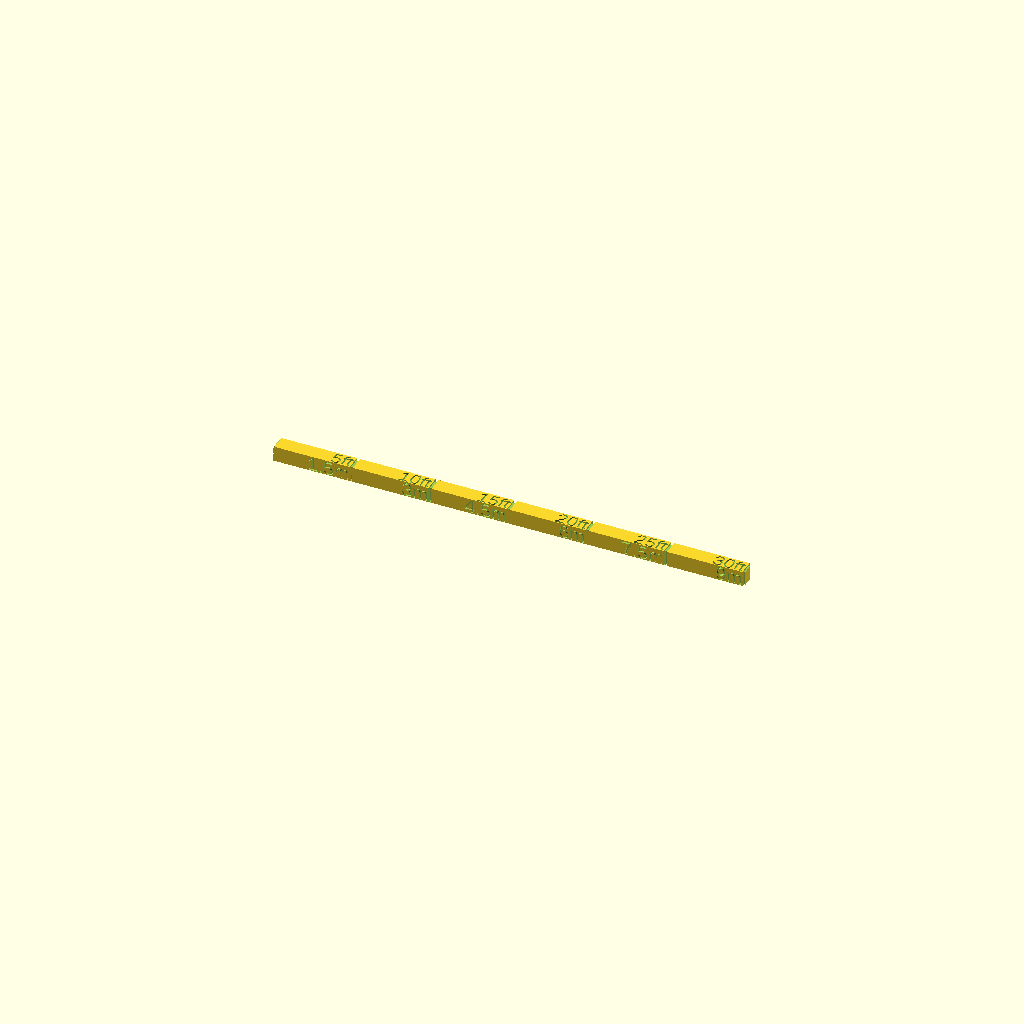
Cell 1: rendered with the file's own defaults.
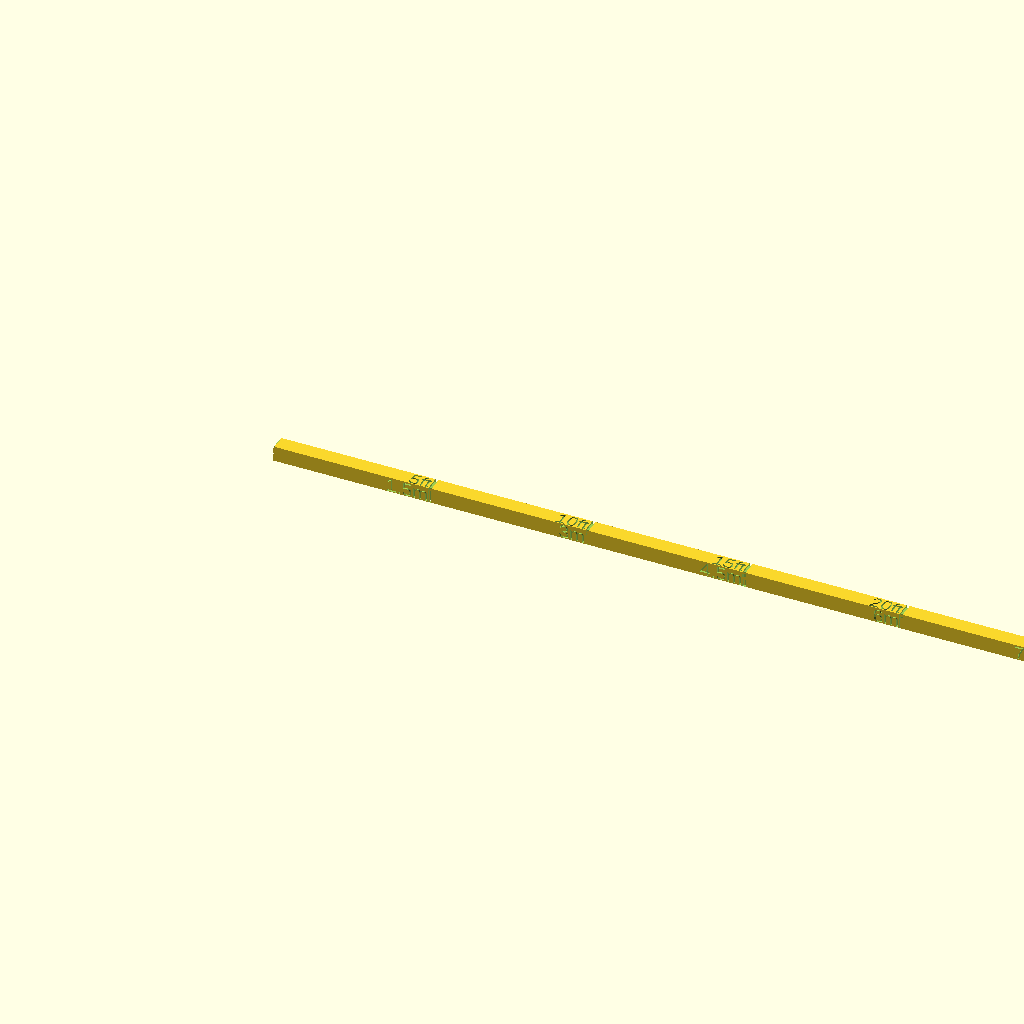
Cell 2: the same model with itmm = 50.8.
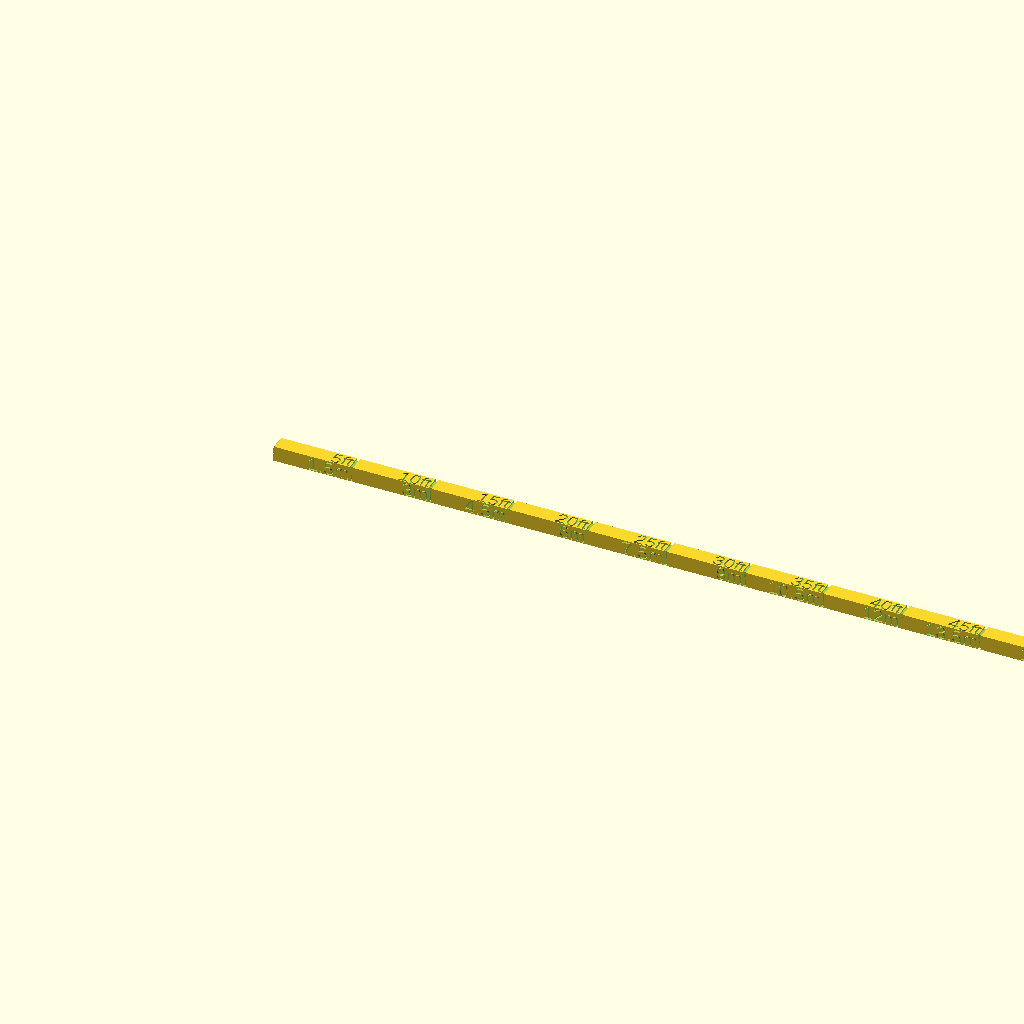
Cell 3: the same model with l = 12.
One fixed orthographic camera (rotation 55°, 0°, 25°; colour scheme Cornfield) for every cell.
OpenSCAD source file rulers/human_stick.scad:

// human_stick.scad

$fn=12;

// unit is mm

itmm = 25.4; // inch to mm

l = 6;
length = l * itmm;
thickness = 5;
notch_thickness = 1;
nt2 = notch_thickness / 2;
text_thickness = 0.8;
font_size = 4.5;

difference() {

  cube([ length, 5, 5 ]);

  for (i = [ 0 : l ]) {
    translate([ - nt2 + i * itmm, 0, 0 ])
      union() {
        cube([ notch_thickness, notch_thickness, thickness ]);
        translate([ 0, thickness - nt2, 0 ])
          cube([ notch_thickness, notch_thickness, thickness ]);
        translate([ 0, 0, thickness - nt2 ])
          cube([ notch_thickness, thickness, notch_thickness ]);
      }
    translate([ (i + 1) * itmm - 0.7, 0.2, thickness - text_thickness * 0.9 ])
      linear_extrude(text_thickness)
        text(str((i + 1) * 5, "ft"), size=font_size, halign="right");
    rotate([ 90, 0, 0 ])
      translate([ (i + 1) * itmm - 0.7, 0.2, -text_thickness *.9 ])
        linear_extrude(text_thickness)
          text(str((i + 1) * 1.5, "m"), size=font_size, halign="right");
  }

  rotate([ 90, 0, 180 ])
    translate([ -6 * itmm + 0.7, 0.2, thickness - 0.9 * text_thickness ])
      linear_extrude(text_thickness)
      text("human", size=font_size, halign="left");
  rotate([ 90, 0, 180 ])
    translate([ -4 * itmm + 0.7, 0.2, thickness - 0.9 * text_thickness ])
      linear_extrude(text_thickness)
      text("hnd axe", size=font_size, halign="left");
}
Parameter table extracted from the source (name, type, default, range or options):
itmm: number, default 25.4
l: number, default 6
thickness: number, default 5
notch_thickness: number, default 1
text_thickness: number, default 0.8
font_size: number, default 4.5
